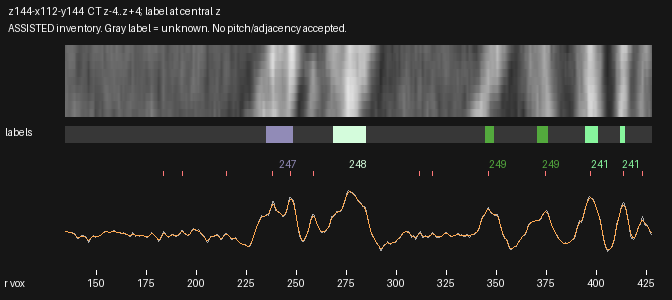

The table this chart was drawn from, first rows:
radius_voxels, x_local, y_local, CT_mean3z, CT_central_z, CT_smoothed, label_nearest_central_z
134.5, 2.178, 77.51, 104.8, 105.7, 103.6, 0
135.0, 2.606, 77.77, 104.2, 104.3, 103.2, 0
135.5, 3.034, 78.03, 102.4, 101.7, 102.3, 0
136.0, 3.462, 78.29, 100.4, 99.4, 101.2, 0
136.5, 3.889, 78.55, 99.86, 98.7, 100.4, 0
137.0, 4.317, 78.81, 99.59, 98.02, 99.92, 0
137.5, 4.745, 79.07, 99.98, 97.92, 99.58, 0
138.0, 5.172, 79.33, 99.73, 97.27, 98.99, 0
138.5, 5.6, 79.59, 98.8, 95.86, 97.73, 0
139.0, 6.028, 79.84, 97.5, 94.16, 95.53, 0
139.5, 6.456, 80.1, 92.99, 90.43, 92.51, 0
140.0, 6.883, 80.36, 87.74, 86.08, 89.39, 0
140.5, 7.311, 80.62, 84.86, 83.52, 87.13, 0
141.0, 7.739, 80.88, 84.4, 83.26, 86.32, 0
141.5, 8.167, 81.14, 85.96, 85.33, 86.85, 0
142.0, 8.594, 81.4, 88.18, 88.21, 88.14, 0
142.5, 9.022, 81.66, 90.68, 91.2, 89.4, 0
143.0, 9.45, 81.92, 91.17, 91.34, 90.05, 0
143.5, 9.877, 82.17, 90.82, 90.38, 89.82, 0
144.0, 10.31, 82.43, 89.36, 88.82, 88.67, 0
144.5, 10.73, 82.69, 88.1, 87.94, 86.53, 0
145.0, 11.16, 82.95, 85.43, 85.35, 83.45, 0
145.5, 11.59, 83.21, 78.73, 77.83, 80.31, 0
146.0, 12.02, 83.47, 71.74, 70.05, 78.74, 0
146.5, 12.44, 83.73, 77.54, 76, 79.75, 0
147.0, 12.87, 83.99, 84.01, 82.38, 82.63, 0
147.5, 13.3, 84.25, 86.76, 85.33, 85.81, 0
148.0, 13.73, 84.51, 89.47, 88.45, 88.16, 0
148.5, 14.15, 84.76, 91.78, 91.23, 89.23, 0
149.0, 14.58, 85.02, 90.15, 89.82, 89.14, 0
149.5, 15.01, 85.28, 86.38, 86.04, 88.64, 0
150.0, 15.44, 85.54, 87.89, 87.72, 88.53, 0
150.5, 15.87, 85.8, 88.81, 88.94, 89.04, 0
151.0, 16.29, 86.06, 89.84, 90.36, 90, 0
151.5, 16.72, 86.32, 90.94, 91.6, 91.26, 0
152.0, 17.15, 86.58, 92.13, 92.67, 92.88, 0
152.5, 17.58, 86.84, 94.38, 94.6, 94.9, 0
153.0, 18, 87.09, 97.21, 97.22, 97.21, 0
153.5, 18.43, 87.35, 100, 100.7, 99.46, 0
154.0, 18.86, 87.61, 102.5, 103.5, 101.2, 0
154.5, 19.29, 87.87, 103.2, 103.5, 102.3, 0
155.0, 19.72, 88.13, 103.2, 102.7, 102.6, 0
155.5, 20.14, 88.39, 102.8, 101.9, 102.3, 0
156.0, 20.57, 88.65, 101.5, 100.6, 101.8, 0
156.5, 21, 88.91, 100, 99.01, 101.5, 0
157.0, 21.43, 89.17, 101.6, 100.9, 101.8, 0
157.5, 21.85, 89.43, 102.3, 101.9, 102.4, 0
158.0, 22.28, 89.68, 103, 102.8, 103.2, 0
158.5, 22.71, 89.94, 104.9, 105, 103.7, 0
159.0, 23.14, 90.2, 105.1, 105.1, 103.5, 0
159.5, 23.56, 90.46, 102.7, 101.9, 102.8, 0
160.0, 23.99, 90.72, 101.1, 99.58, 101.9, 0
160.5, 24.42, 90.98, 100.4, 98.57, 101.2, 0
161.0, 24.85, 91.24, 101.5, 99.64, 100.8, 0
161.5, 25.28, 91.5, 101.1, 99.69, 100.2, 0
162.0, 25.7, 91.76, 99, 98.54, 99.53, 0
162.5, 26.13, 92.01, 97.67, 97.84, 99.05, 0
163.0, 26.56, 92.27, 98.98, 98.8, 98.86, 0
163.5, 26.99, 92.53, 100.2, 99.76, 98.58, 0
164.0, 27.41, 92.79, 98.36, 97.9, 97.83, 0
... 527 more rows
